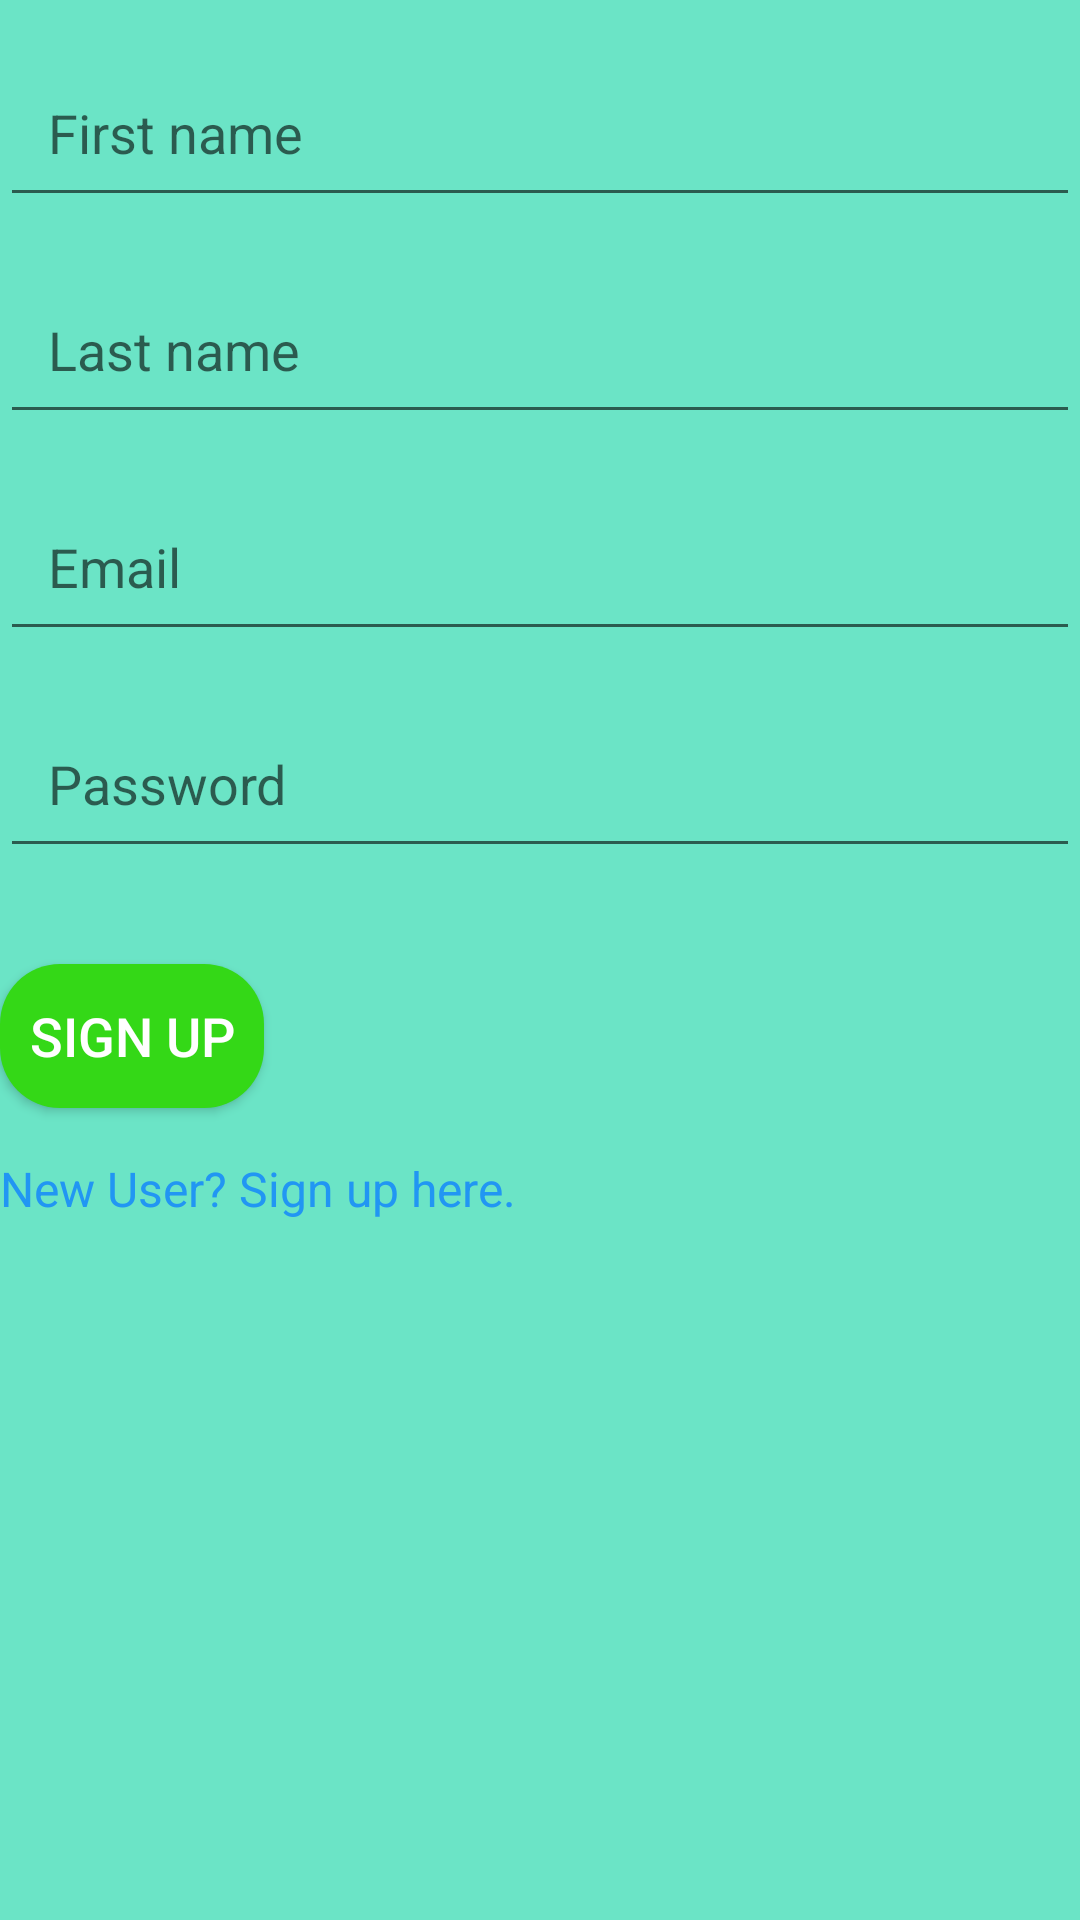

Produce the Android XML layout that renders to this screen, including the resource entries it uses.
<!-- AndroidManifest.xml: application theme Theme.TestApp -->
<!-- res/layout/activity_sign_up.xml -->
<?xml version="1.0" encoding="utf-8"?>
<LinearLayout xmlns:android="http://schemas.android.com/apk/res/android"
    xmlns:app="http://schemas.android.com/apk/res-auto"
    xmlns:tools="http://schemas.android.com/tools"
    android:layout_width="match_parent"
    android:layout_height="match_parent"
    android:orientation="vertical"
    android:background="@color/background"
    tools:context=".SignUp">

    <EditText
        android:id="@+id/editFirstName"
        android:layout_width="match_parent"
        android:layout_height="wrap_content"
        android:layout_marginTop="16dp"
        android:hint="First name"
        android:inputType="textEmailAddress"
        android:padding="16dp"
        app:layout_constraintEnd_toEndOf="parent"
        app:layout_constraintStart_toStartOf="parent"
        app:layout_constraintTop_toTopOf="parent" />
    <EditText
        android:id="@+id/editLastName"
        android:layout_width="match_parent"
        android:layout_height="wrap_content"
        android:layout_marginTop="16dp"
        android:hint="Last name"
        android:inputType="textEmailAddress"
        android:padding="16dp"
        app:layout_constraintEnd_toEndOf="parent"
        app:layout_constraintStart_toStartOf="parent"
        app:layout_constraintTop_toTopOf="parent" />
    <EditText
        android:id="@+id/editTextEmail"
        android:layout_width="match_parent"
        android:layout_height="wrap_content"
        android:layout_marginTop="16dp"
        android:hint="Email"
        android:inputType="textEmailAddress"
        android:padding="16dp"
        app:layout_constraintEnd_toEndOf="parent"
        app:layout_constraintStart_toStartOf="parent"
        app:layout_constraintTop_toTopOf="parent" />


    <EditText
        android:id="@+id/editTextPassword"
        android:layout_width="match_parent"
        android:layout_height="wrap_content"
        android:layout_marginTop="16dp"
        android:hint="Password"
        android:inputType="textPassword"
        android:padding="16dp"
        app:layout_constraintEnd_toEndOf="parent"
        app:layout_constraintStart_toStartOf="parent"
        app:layout_constraintTop_toBottomOf="@+id/editTextEmail" />

    <Button
        android:id="@+id/buttonSignUp"
        android:layout_width="wrap_content"
        android:layout_height="wrap_content"
        android:layout_marginTop="32dp"
        android:text="Sign Up"
        style="@style/Widget.AppCompat.Button"
        android:background="@drawable/button_backgound_start"
        android:textColor="#ffffff"
        android:textSize="18sp"
        app:layout_constraintEnd_toEndOf="parent"
        app:layout_constraintStart_toStartOf="parent"
        app:layout_constraintTop_toBottomOf="@+id/editTextPassword" />



    <TextView
        android:id="@+id/textViewNewUser"
        android:layout_width="wrap_content"
        android:layout_height="wrap_content"
        android:layout_marginTop="16dp"
        android:text="New User? Sign up here."
        android:textColor="#2196F3"
        android:textSize="16sp"
        app:layout_constraintEnd_toEndOf="@+id/textViewForgotPassword"
        app:layout_constraintStart_toStartOf="@+id/textViewForgotPassword"
        app:layout_constraintTop_toBottomOf="@+id/textViewForgotPassword" />

</LinearLayout>
<!-- resources referenced by this layout -->
<resources>
  <color name="background">#6BE4C6</color>
  <!-- drawable button_backgound_start (drawable) -->
  <?xml version="1.0" encoding="utf-8"?>
  <shape xmlns:android="http://schemas.android.com/apk/res/android"
      android:shape="rectangle">
      <corners android:radius="20dp"/>
          <solid android:color="#34D817"/>
  </shape>
  <style name="Theme.TestApp" parent="Theme.MaterialComponents.DayNight.NoActionBar">
          
          <item name="colorPrimary">@color/purple_500</item>
          <item name="colorPrimaryVariant">@color/purple_700</item>
          <item name="colorOnPrimary">@color/white</item>
          
          <item name="colorSecondary">@color/teal_200</item>
          <item name="colorSecondaryVariant">@color/teal_700</item>
          <item name="colorOnSecondary">@color/black</item>
          
          <item name="android:statusBarColor">?attr/colorPrimaryVariant</item>
          
      </style>
  <color name="purple_500">#FF6200EE</color>
  <color name="purple_700">#FF3700B3</color>
  <color name="white">#FFFFFFFF</color>
  <color name="teal_200">#FF03DAC5</color>
  <color name="teal_700">#FF018786</color>
  <color name="black">#FF000000</color>
</resources>
